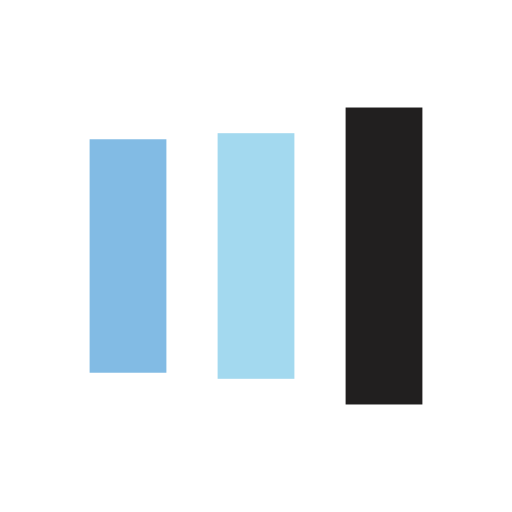
t = 0.00 s
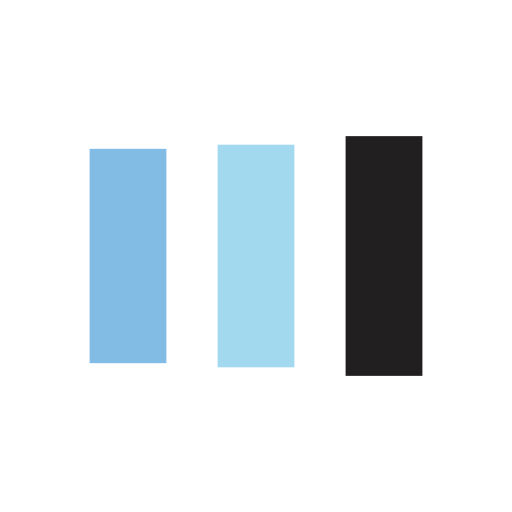
t = 0.09 s
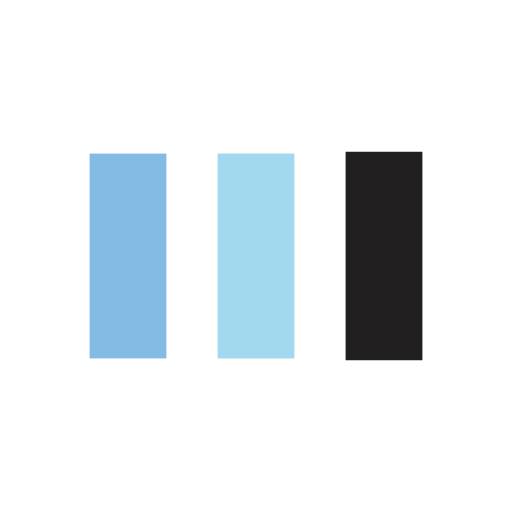
t = 0.27 s
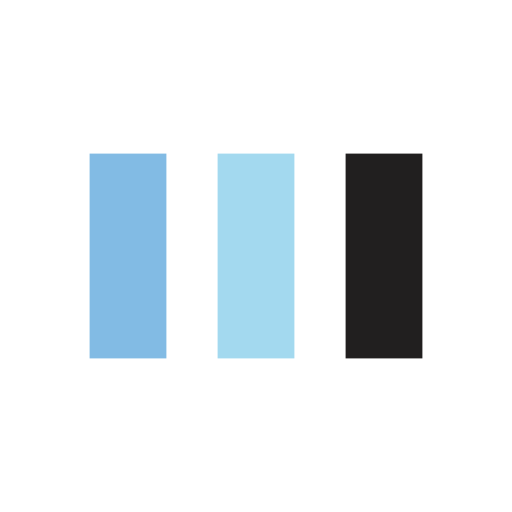
t = 0.36 s
t = 0.44 s: frame unchanged from t = 0.36 s, image omitted
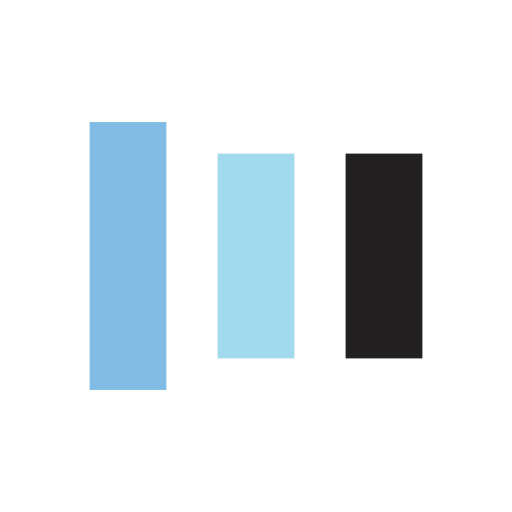
t = 0.62 s

The animated SVG that drew these frames (rendered in a browser with its animation timeline set to each time). Animation: 6 SMIL elements (animate=6); one cycle of 0.71 s, repeats indefinitely.

<?xml version="1.0" encoding="utf-8"?>
<svg xmlns="http://www.w3.org/2000/svg" xmlns:xlink="http://www.w3.org/1999/xlink" style="margin: auto; background: none; display: block; shape-rendering: auto;" width="137px" height="137px" viewBox="0 0 100 100" preserveAspectRatio="xMidYMid">
<rect x="17.5" y="30" width="15" height="40" fill="#82bbe4">
  <animate attributeName="y" repeatCount="indefinite" dur="0.7092198581560283s" calcMode="spline" keyTimes="0;0.5;1" values="18;30;30" keySplines="0 0.5 0.5 1;0 0.5 0.5 1" begin="-0.14184397163120566s"></animate>
  <animate attributeName="height" repeatCount="indefinite" dur="0.7092198581560283s" calcMode="spline" keyTimes="0;0.5;1" values="64;40;40" keySplines="0 0.5 0.5 1;0 0.5 0.5 1" begin="-0.14184397163120566s"></animate>
</rect>
<rect x="42.5" y="30" width="15" height="40" fill="#a3d9ef">
  <animate attributeName="y" repeatCount="indefinite" dur="0.7092198581560283s" calcMode="spline" keyTimes="0;0.5;1" values="20.999999999999996;30;30" keySplines="0 0.5 0.5 1;0 0.5 0.5 1" begin="-0.07092198581560283s"></animate>
  <animate attributeName="height" repeatCount="indefinite" dur="0.7092198581560283s" calcMode="spline" keyTimes="0;0.5;1" values="58.00000000000001;40;40" keySplines="0 0.5 0.5 1;0 0.5 0.5 1" begin="-0.07092198581560283s"></animate>
</rect>
<rect x="67.5" y="30" width="15" height="40" fill="#211f1f">
  <animate attributeName="y" repeatCount="indefinite" dur="0.7092198581560283s" calcMode="spline" keyTimes="0;0.5;1" values="20.999999999999996;30;30" keySplines="0 0.5 0.5 1;0 0.5 0.5 1"></animate>
  <animate attributeName="height" repeatCount="indefinite" dur="0.7092198581560283s" calcMode="spline" keyTimes="0;0.5;1" values="58.00000000000001;40;40" keySplines="0 0.5 0.5 1;0 0.5 0.5 1"></animate>
</rect>
<!-- [ldio] generated by https://loading.io/ --></svg>